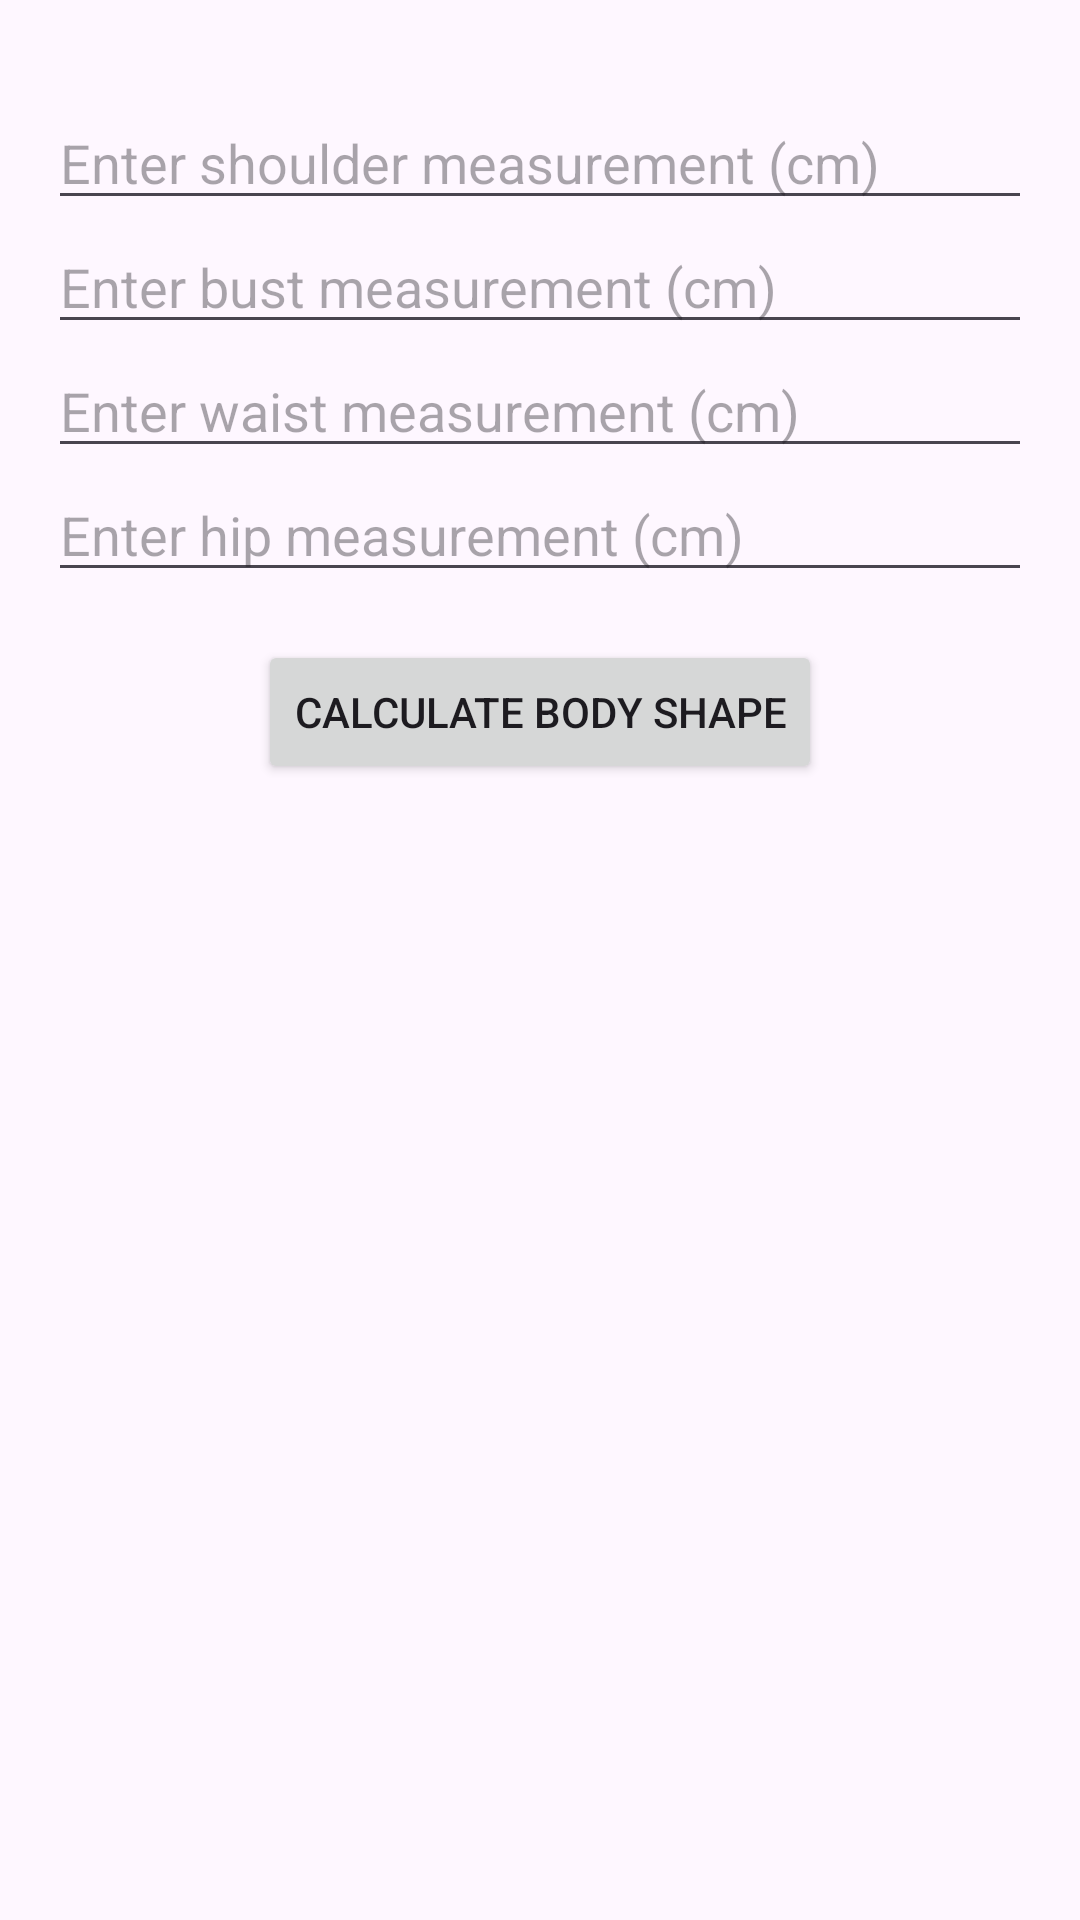

The Android layout XML behind this screen, and the referenced resources:
<!-- AndroidManifest.xml: application theme Theme.HealthConscious -->
<!-- res/layout/activity_body_shape.xml -->
<?xml version="1.0" encoding="utf-8"?>
<LinearLayout
    xmlns:android="http://schemas.android.com/apk/res/android"
    android:layout_width="match_parent"
    android:layout_height="match_parent"
    android:orientation="vertical"
    android:padding="16dp">

    <EditText
        android:id="@+id/etShoulders"
        android:layout_width="match_parent"
        android:layout_height="wrap_content"
        android:hint="Enter shoulder measurement (cm)"
        android:layout_marginTop="16dp"
        android:inputType="numberDecimal" />

    <EditText
        android:id="@+id/etBust"
        android:layout_width="match_parent"
        android:layout_height="wrap_content"
        android:hint="Enter bust measurement (cm)"
        android:inputType="numberDecimal" />

    <EditText
        android:id="@+id/etWaist"
        android:layout_width="match_parent"
        android:layout_height="wrap_content"
        android:hint="Enter waist measurement (cm)"
        android:inputType="numberDecimal" />

    <EditText
        android:id="@+id/etHips"
        android:layout_width="match_parent"
        android:layout_height="wrap_content"
        android:hint="Enter hip measurement (cm)"
        android:inputType="numberDecimal" />

    <Button
        android:id="@+id/btnCalculate"
        android:layout_width="wrap_content"
        android:layout_height="wrap_content"
        android:text="Calculate Body Shape"
        android:layout_gravity="center"
        android:layout_marginTop="16dp" />

    <TextView
        android:id="@+id/tvResult"
        android:layout_width="wrap_content"
        android:layout_height="wrap_content"
        android:text=""
        android:textSize="18sp"
        android:textColor="@color/colorUW"
        android:background="@color/black"
        android:layout_marginTop="10dp"
        android:layout_gravity="center" />

    <ImageView
        android:layout_width="wrap_content"
        android:layout_height="wrap_content"
        android:id="@+id/imgBodyShape"
        android:layout_marginTop="10dp"/>
</LinearLayout>
<!-- resources referenced by this layout -->
<resources>
  <color name="black">#FF000000</color>
  <color name="colorUW">#FFEB3B</color>
  <style name="Theme.HealthConscious" parent="Base.Theme.HealthConscious" />
  <style name="Base.Theme.HealthConscious" parent="Theme.Material3.DayNight.NoActionBar">
          
          
      </style>
</resources>
